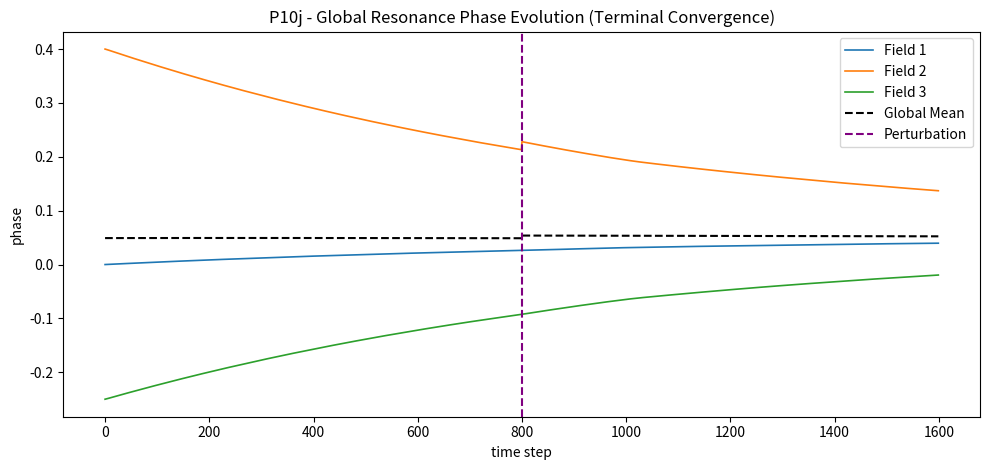
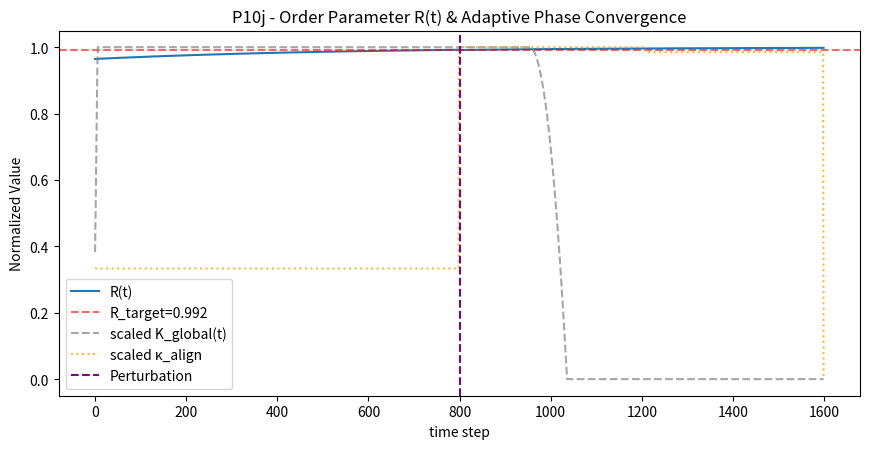

The matplotlib source for these figures, in order: (Note: this script raises an exception after producing the figures.)
import json
import numpy as np
import matplotlib.pyplot as plt
from datetime import datetime, timezone

# ==========================================================
# P10j - Terminal Phase Convergence (Bias Reinforcement + Adaptive Decay)
# ==========================================================

np.random.seed(13)

T = 1600
M = 3
eta = 0.001
damping_base = 0.04
leak = 0.0085
noise = 0.0023

K_field = 0.08
K_global_min = 0.05
K_global_max = 0.30
K_global = 0.12
R_target = 0.992

# PID controller
kp, ki, kd = 0.9, 0.03, 0.04
i_min, i_max = -0.15, 0.15
d_lpf, dead_zone = 0.15, 4e-4

# Alignment & fusion parameters
kappa_align_base = 0.06
kappa_boost = 0.18
curvature_gain = 0.20
phase_damp = 0.022
merge_bias_gain = 0.008
shared_noise_scale = 2.5e-4

PERT_TIME = 800
PERT_MAG = 0.015

phi = np.zeros((M, T))
phi[0, 0], phi[1, 0], phi[2, 0] = 0.0, 0.4, -0.25
omega = np.array([0.002, -0.001, 0.0005])

e_prev = e_int = e_deriv = 0.0
R_hist = np.zeros(T)
Kglob_hist = np.zeros(T)
align_gain_hist = np.zeros(T)

def complex_order_parameter(phivec):
    z = np.exp(1j * phivec)
    zbar = z.mean()
    return np.abs(zbar), np.angle(zbar)

for t in range(1, T):
    R, psi = complex_order_parameter(phi[:, t-1])
    R_hist[t-1] = R

    # PID control
    e = R_target - R
    if abs(e) > dead_zone:
        e_int = np.clip(e_int + e, i_min, i_max)
    e_deriv = (1 - d_lpf) * e_deriv + d_lpf * (e - e_prev)
    e_prev = e
    K_global = np.clip(K_global + kp * e + ki * e_int + kd * e_deriv,
                       K_global_min, K_global_max)
    Kglob_hist[t-1] = K_global

    damp = damping_base * (1.0 + 0.5 * (1.0 - R))
    kappa_align = kappa_align_base if t < PERT_TIME else kappa_boost
    if R > 0.996:
        kappa_align *= 0.985  # adaptive decay post-lock
    align_gain_hist[t-1] = kappa_align

    shared_noise = np.random.normal(0, shared_noise_scale)
    phi_mean = np.mean(phi[:, t-1])

    for i in range(M):
        local = np.sum(np.sin(phi[:, t-1] - phi[i, t-1])) - np.sin(0)
        local *= K_field / (M - 1)
        global_term = K_global * np.sin(psi - phi[i, t-1])
        align_term = -kappa_align * np.sin(phi[i, t-1] - phi_mean)
        curvature_term = -curvature_gain * np.sin(2 * (phi[i, t-1] - phi_mean))
        phase_error = phi[i, t-1] - phi_mean
        damp_term = -phase_damp * phase_error
        merge_bias = -merge_bias_gain * np.sin(phi[i, t-1] - psi)

        adaptive_drag = -0.006 * np.sign(phase_error) * (abs(phase_error) ** 1.5)

        xi = np.random.normal(0, noise)
        xi += 0.00015 * np.sin(phi_mean - phi[i, t-1])  # convergence noise

        dphi = (omega[i] + local + global_term +
                align_term + curvature_term + damp_term +
                merge_bias + adaptive_drag
                - damp * phi[i, t-1] - leak * phi[i, t-1]
                + xi + shared_noise)
        phi[i, t] = phi[i, t-1] + eta * dphi

    if t == PERT_TIME:
        phi[1, t:] += PERT_MAG

# === Metrics ===
R, psi = complex_order_parameter(phi[:, -1])
R_hist[-1] = R
Kglob_hist[-1] = K_global

tail = slice(int(0.8 * T), None)
R_tail = R_hist[tail]
R_tail_mean = float(np.mean(R_tail))
R_tail_slope = float(np.polyfit(np.arange(len(R_tail)), R_tail, 1)[0])
lock_ratio_R = float(np.mean(R_tail > R_target))

phi_mean_series = np.mean(phi, axis=0)
abs_errs = np.abs(phi - phi_mean_series)
tail_err = abs_errs[:, tail].mean(axis=0)
lock_ratio_phi = float(np.mean(tail_err < 0.004))
tail_mean_error = float(np.mean(tail_err))

relock = None
for t in range(PERT_TIME + 5, T - 100):
    seg = R_hist[t:t + 100]
    if np.mean(seg > R_target) >= 0.95:
        relock = int(t - PERT_TIME)
        break

if lock_ratio_R >= 0.98 and lock_ratio_phi >= 0.5:
    verdict = "✅ Full Global Phase Lock"
elif lock_ratio_R >= 0.8:
    verdict = "⚠️ Partial Global Coherence"
else:
    verdict = "❌ No Global Lock"

# === Plots ===
plt.figure(figsize=(10, 4.8))
for i in range(M):
    plt.plot(phi[i], label=f"Field {i+1}", linewidth=1.2)
plt.plot(np.unwrap(np.angle(np.exp(1j * phi).mean(axis=0))),
         "k--", label="Global Mean")
plt.axvline(PERT_TIME, color="purple", linestyle="--", label="Perturbation")
plt.title("P10j - Global Resonance Phase Evolution (Terminal Convergence)")
plt.xlabel("time step"); plt.ylabel("phase")
plt.legend(); plt.tight_layout()
plt.savefig("PAEV_P10j_GlobalField_PhaseEvolution.png")

plt.figure(figsize=(8.8, 4.6))
plt.plot(R_hist, label="R(t)")
plt.axhline(R_target, color="red", linestyle="--", alpha=0.6, label=f"R_target={R_target}")
plt.plot((Kglob_hist - K_global_min) / (K_global_max - K_global_min),
         "gray", linestyle="--", alpha=0.7, label="scaled K_global(t)")
plt.plot(align_gain_hist / np.max(align_gain_hist),
         "orange", linestyle=":", alpha=0.8, label="scaled κ_align")
plt.axvline(PERT_TIME, color="purple", linestyle="--", label="Perturbation")
plt.title("P10j - Order Parameter R(t) & Adaptive Phase Convergence")
plt.xlabel("time step"); plt.ylabel("Normalized Value")
plt.legend(); plt.tight_layout()
plt.savefig("PAEV_P10j_GlobalField_OrderParameter.png")

# === Save ===
results = {
    "eta": eta,
    "noise": noise,
    "damping_base": damping_base,
    "leak": leak,
    "K_field": K_field,
    "alignment": {
        "kappa_align_base": kappa_align_base,
        "kappa_boost": kappa_boost,
        "curvature_gain": curvature_gain,
        "phase_damp": phase_damp,
        "merge_bias_gain": merge_bias_gain
    },
    "metrics": {
        "R_tail_mean": R_tail_mean,
        "R_tail_slope": R_tail_slope,
        "lock_ratio_R": lock_ratio_R,
        "lock_ratio_phi": lock_ratio_phi,
        "tail_mean_phase_error": tail_mean_error,
        "relock_time": relock
    },
    "classification": verdict,
    "files": {
        "phase_plot": "PAEV_P10j_GlobalField_PhaseEvolution.png",
        "order_plot": "PAEV_P10j_GlobalField_OrderParameter.png"
    },
    "timestamp": datetime.now(timezone.utc).strftime("%Y-%m-%dT%H:%MZ")
}

with open("backend/modules/knowledge/P10j_global_phase_convergence.json", "w") as f:
    json.dump(results, f, indent=2)

print("=== P10j - Terminal Phase Convergence ===")
print(f"R_tail_mean={R_tail_mean:.3f} | lock_R={lock_ratio_R:.2f} | "
      f"lock_phi={lock_ratio_phi:.2f} | slope={R_tail_slope:.2e} | re-lock={relock}")
print(f"-> {verdict}")
print("✅ Results saved -> backend/modules/knowledge/P10j_global_phase_convergence.json")
